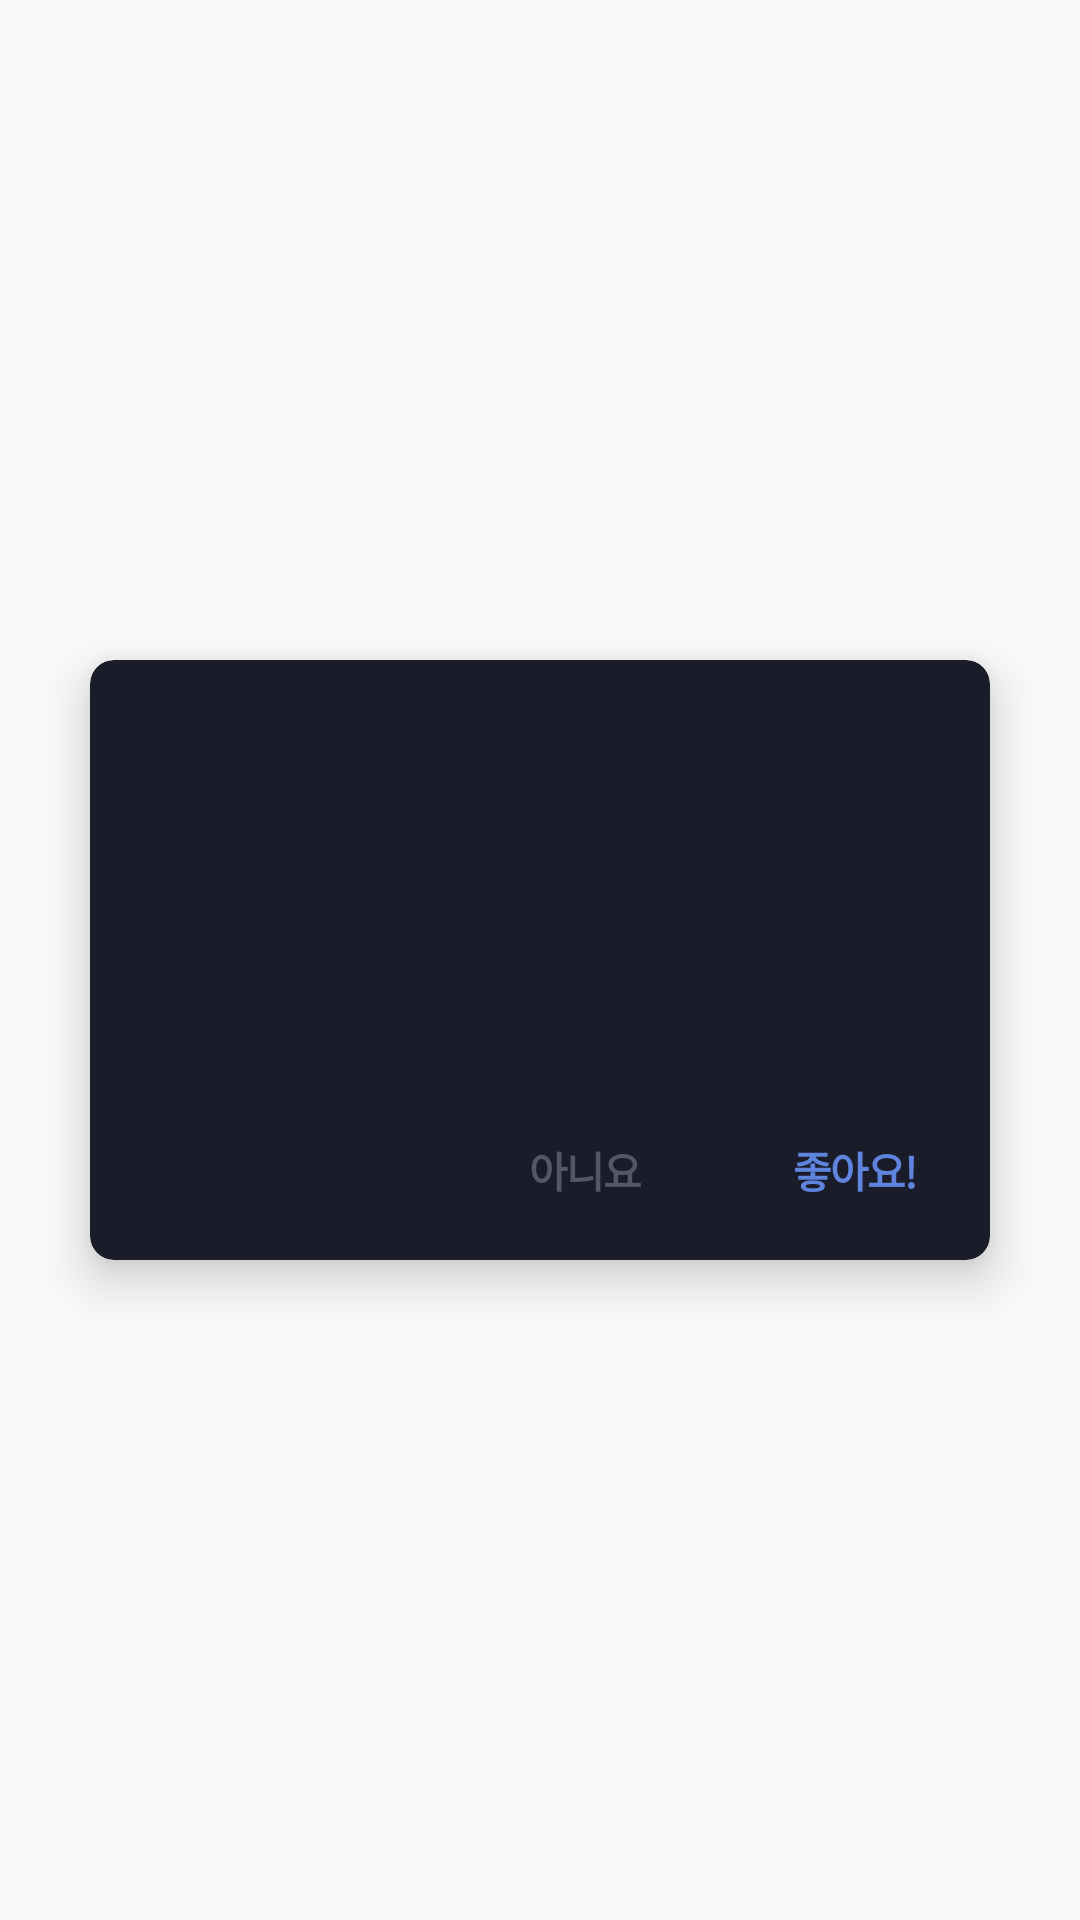

This screen was rendered from an Android layout file. Write that file and the resources it references.
<!-- AndroidManifest.xml: application theme Theme.ApexingAndroid -->
<!-- res/layout/fragment_suggest_dialog.xml -->
<?xml version="1.0" encoding="utf-8"?>
<layout xmlns:android="http://schemas.android.com/apk/res/android"
    xmlns:app="http://schemas.android.com/apk/res-auto">

    <data>

    </data>

    <RelativeLayout
        android:layout_width="match_parent"
        android:layout_height="match_parent">

        <androidx.cardview.widget.CardView
            android:layout_width="300dp"
            app:cardBackgroundColor="@color/divider"
            android:layout_height="200dp"
            android:layout_centerInParent="true"
            app:cardCornerRadius="8dp"
            app:cardElevation="10dp">

            <LinearLayout
                android:layout_width="match_parent"
                android:layout_height="match_parent"
                android:orientation="vertical">

                <TextView
                    android:id="@+id/tv_text"
                    android:layout_width="match_parent"
                    android:layout_height="0dp"
                    android:layout_weight="7"
                    android:gravity="center"
                    style="@style/TextViewDefault"
                    android:textColor="@color/white"
                    android:textSize="17dp" />

                <LinearLayout
                    android:layout_width="match_parent"
                    android:layout_height="0dp"
                    android:layout_weight="3"
                    android:orientation="horizontal">

                    <View
                        android:layout_width="0dp"
                        android:layout_height="match_parent"
                        android:layout_weight="4" />

                    <LinearLayout
                        android:layout_width="0dp"
                        android:layout_height="match_parent"
                        android:layout_weight="6"
                        android:orientation="horizontal">

                        <TextView
                            android:id="@+id/btn_cancel"
                            android:layout_width="0dp"
                            android:layout_height="match_parent"
                            android:layout_weight="1"
                            android:gravity="center"
                            style="@style/TextViewDefault"
                            android:text="@string/no"
                            android:textColor="@color/gray"
                            android:textStyle="bold" />

                        <TextView
                            android:id="@+id/btn_confirm"
                            android:layout_width="0dp"
                            android:layout_height="match_parent"
                            style="@style/TextViewDefault"
                            android:layout_weight="1"
                            android:textStyle="bold"
                            android:textColor="@color/main"
                            android:gravity="center"
                            android:text="@string/yes" />

                    </LinearLayout>

                </LinearLayout>

            </LinearLayout>

        </androidx.cardview.widget.CardView>

    </RelativeLayout>
</layout>
<!-- resources referenced by this layout -->
<resources>
  <color name="divider">#1a1c2a </color>
  <color name="gray">#555769</color>
  <color name="main">#5e84de</color>
  <color name="white">#FFFFFFFF</color>
  <string name="no">아니요</string>
  <string name="yes">좋아요!</string>
  <style name="TextViewDefault" parent="@android:style/Widget.TextView">
          <item name="android:letterSpacing">-0.05</item>
          <item name="android:includeFontPadding">false</item>
          <item name="fontFamily">@font/noto_sans_medium</item>
      </style>
  <style name="Theme.ApexingAndroid" parent="Theme.AppCompat.Light.DarkActionBar">
          
          <item name="colorPrimary">@color/main</item>
          <item name="colorPrimaryVariant">@color/main</item>
          <item name="colorOnPrimary">@color/white</item>
          
          <item name="colorSecondary">@color/teal_200</item>
          <item name="colorSecondaryVariant">@color/teal_700</item>
          <item name="colorOnSecondary">@color/black</item>
          
          <item name="android:statusBarColor" tools:targetApi="l">?attr/colorPrimaryVariant</item>
          
          <item name="windowNoTitle">true</item>
      </style>
  <color name="teal_200">#FF03DAC5</color>
  <color name="teal_700">#FF018786</color>
  <color name="black">#FF000000</color>
</resources>
